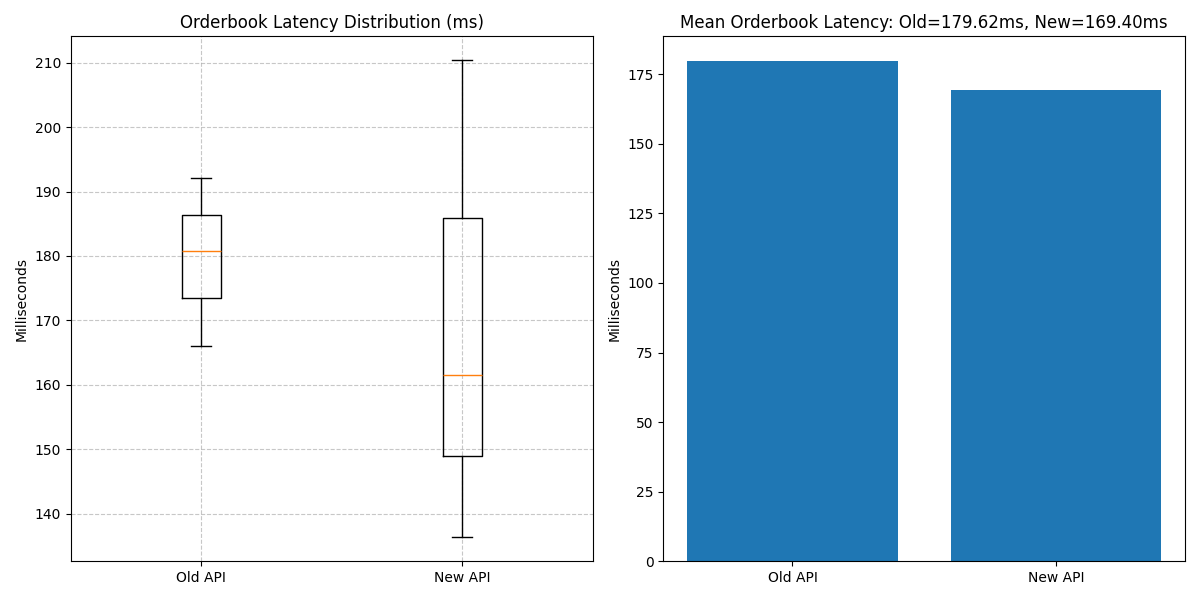

The table this chart was drawn from, first rows:
Metric, Old API, New API
Mean Latency (ms), 179.6, 169.4
Median Latency (ms), 180.8, 161.5
Min Latency (ms), 166, 136.3
Max Latency (ms), 192, 210.4
Std Dev Latency (ms), 13.04, 37.67
